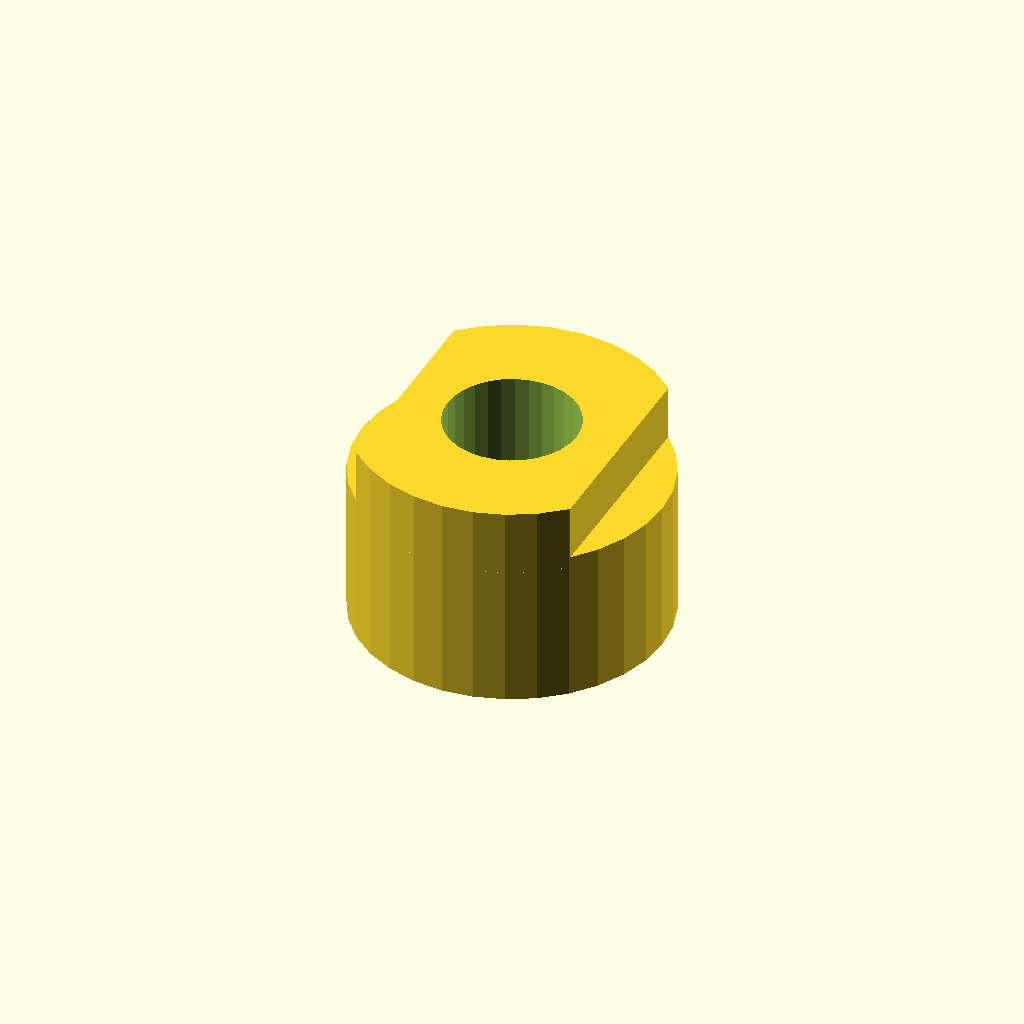
Cell 1: rendered with the file's own defaults.
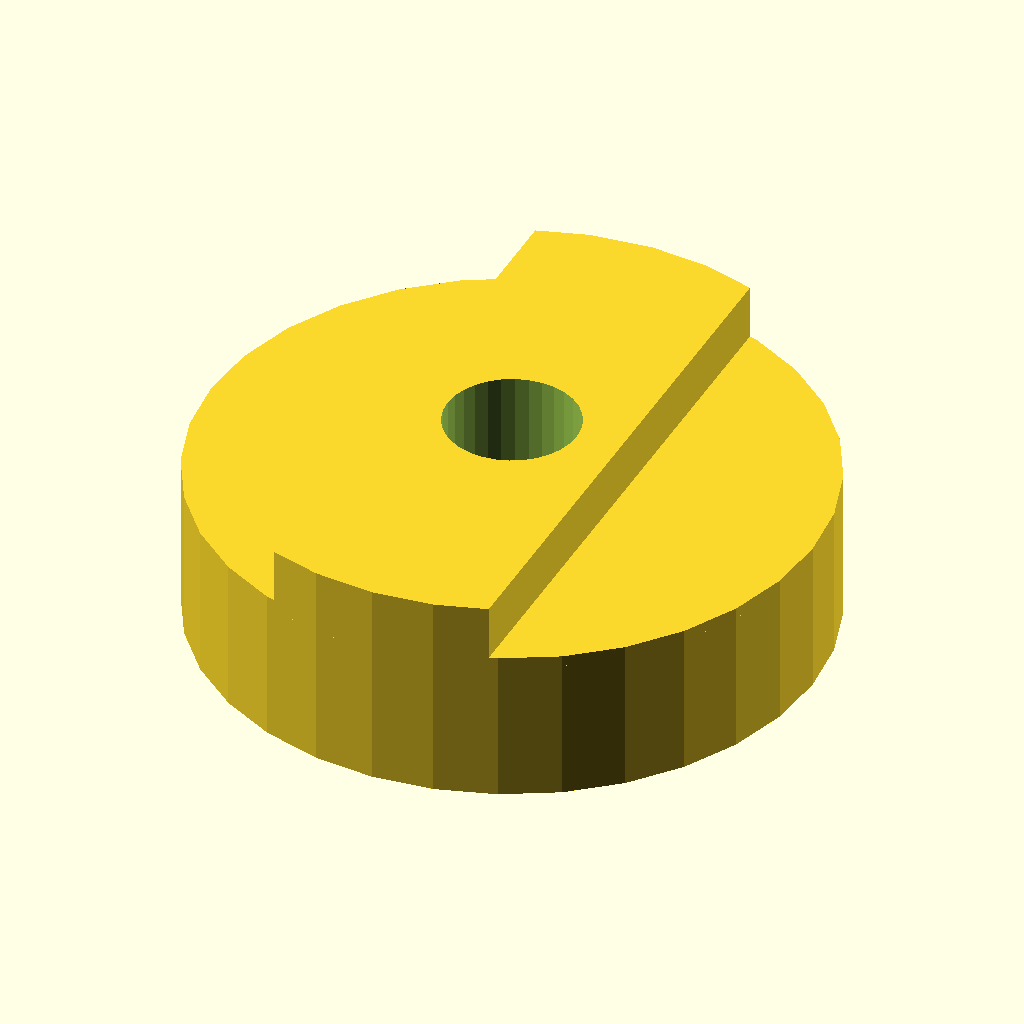
Cell 2: the same model with flange_dia = 56.
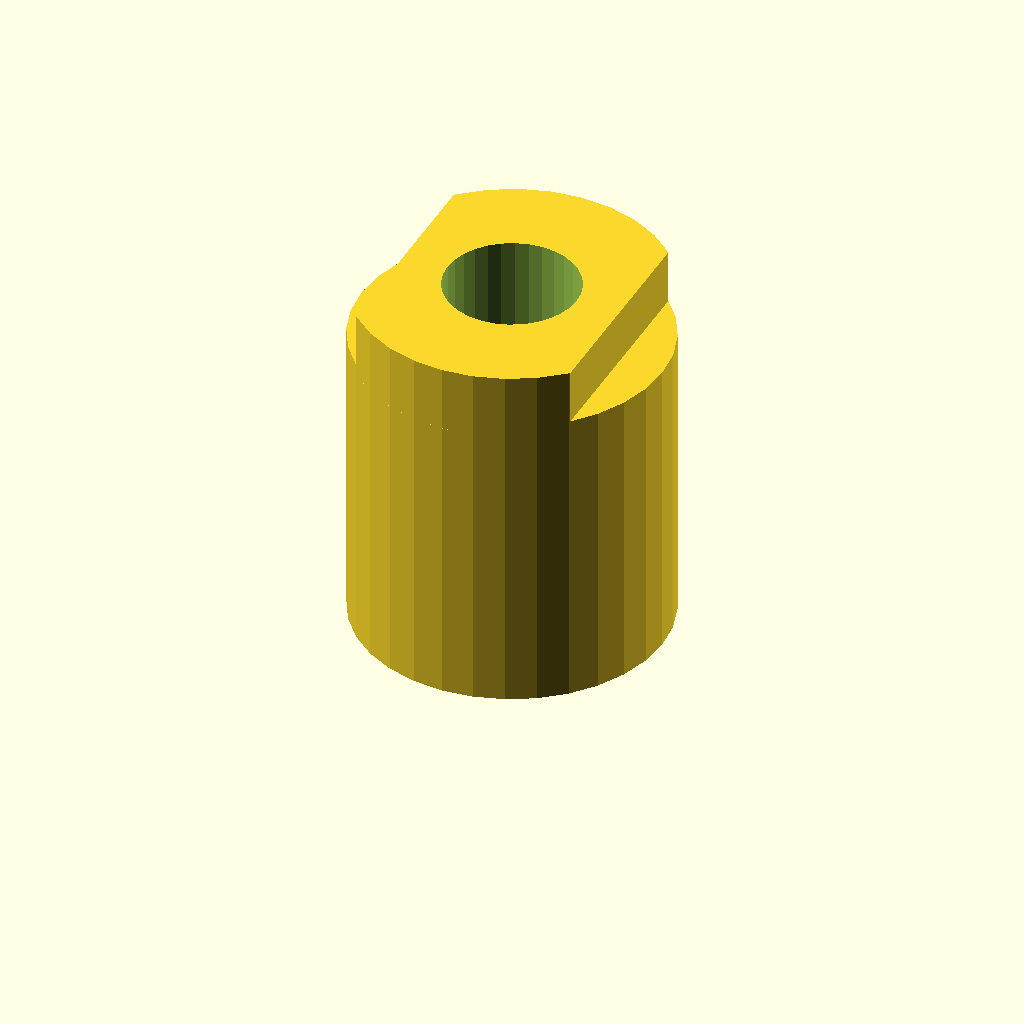
Cell 3 — flange_len set to 28, the other parameters unchanged.
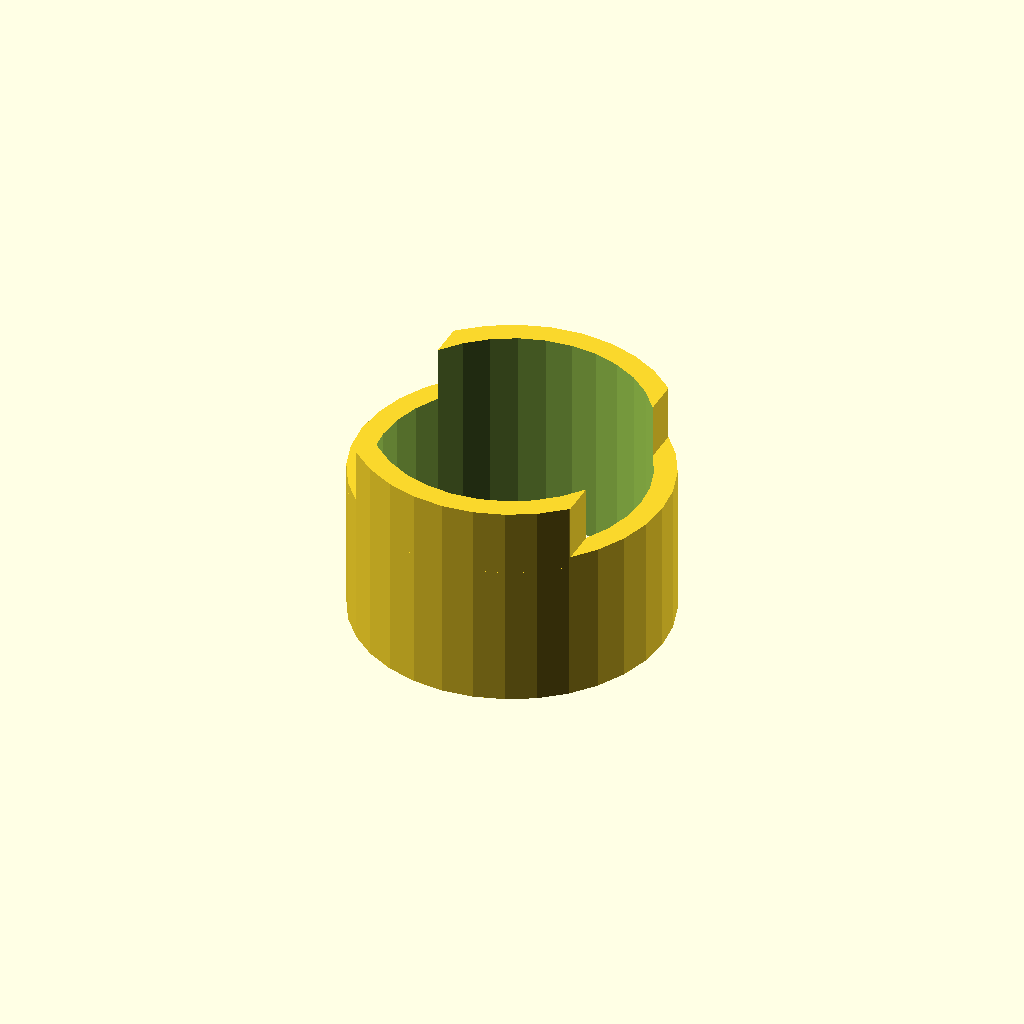
Cell 4 — hub_bore set to 24, the other parameters unchanged.
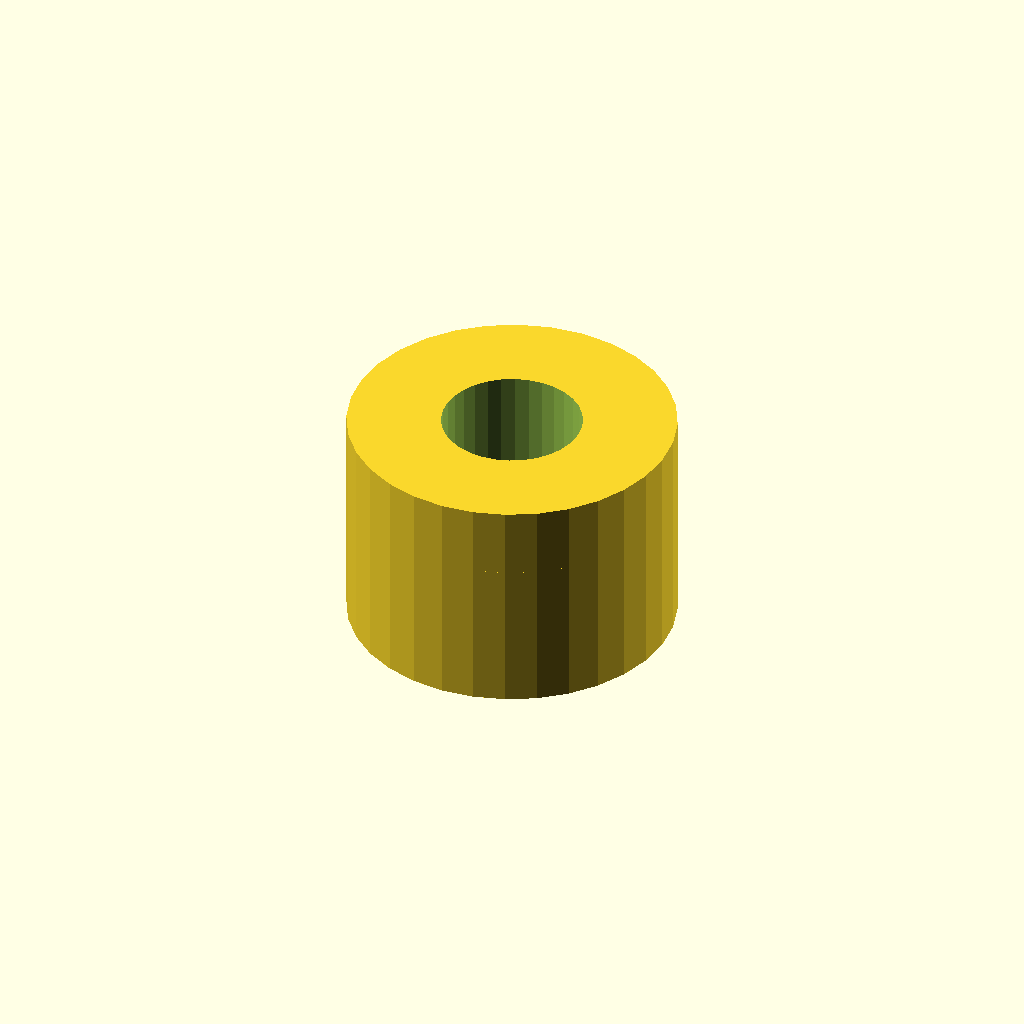
Cell 5: key_w = 40 (everything else at default).
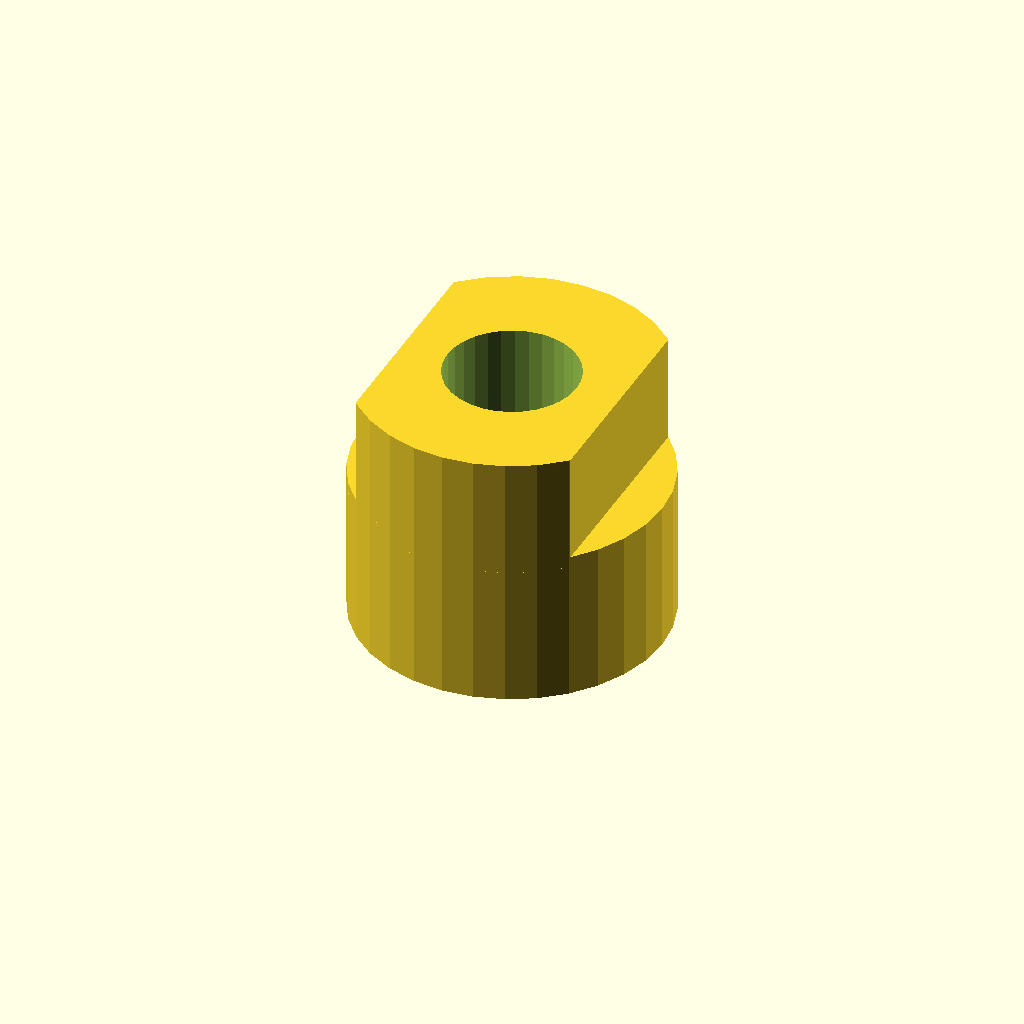
Cell 6: tongue_h = 10 (everything else at default).
One fixed orthographic camera (rotation 55°, 0°, 25°; colour scheme Cornfield) for every cell.
The OpenSCAD source (optional_data/data/gen2/oldhams/part_0027.scad):
$fn = 32;

// ----------------------------------------------------------------------
// Oldham coupling hub: 28 x 19 mm
// ----------------------------------------------------------------------

// --- parameters (mm) ---
flange_dia = 28;          // hub diameter
flange_len = 14;          // hub length
hub_bore = 12;            // shaft bore
key_w = 20;               // drive tongue width
tongue_h = 5;             // drive tongue height
set_d = 4.5;              // set screw tap hole

module hub() {
  cylinder(h = flange_len, d = flange_dia);
  /* tongue, clipped to the hub disc and sunk 1 mm into the face */
  intersection() {
    translate([-key_w / 2, -flange_dia / 2, flange_len - 1])
      cube([key_w, flange_dia, tongue_h + 1]);
    translate([0, 0, flange_len - 1]) cylinder(h = tongue_h + 1, d = flange_dia);
  }
}

difference() {
  hub();
  translate([0, 0, -1]) cylinder(h = flange_len + tongue_h + 2, d = hub_bore);
  translate([-flange_dia / 2 - 1, 0, flange_len * 0.5])
    rotate([0, 90, 0]) cylinder(h = flange_dia / 2 + 2, d = set_d);
}
Parameter table extracted from the source (name, type, default, range or options):
flange_dia: number, default 28
flange_len: number, default 14
hub_bore: number, default 12
key_w: number, default 20
tongue_h: number, default 5
set_d: number, default 4.5
